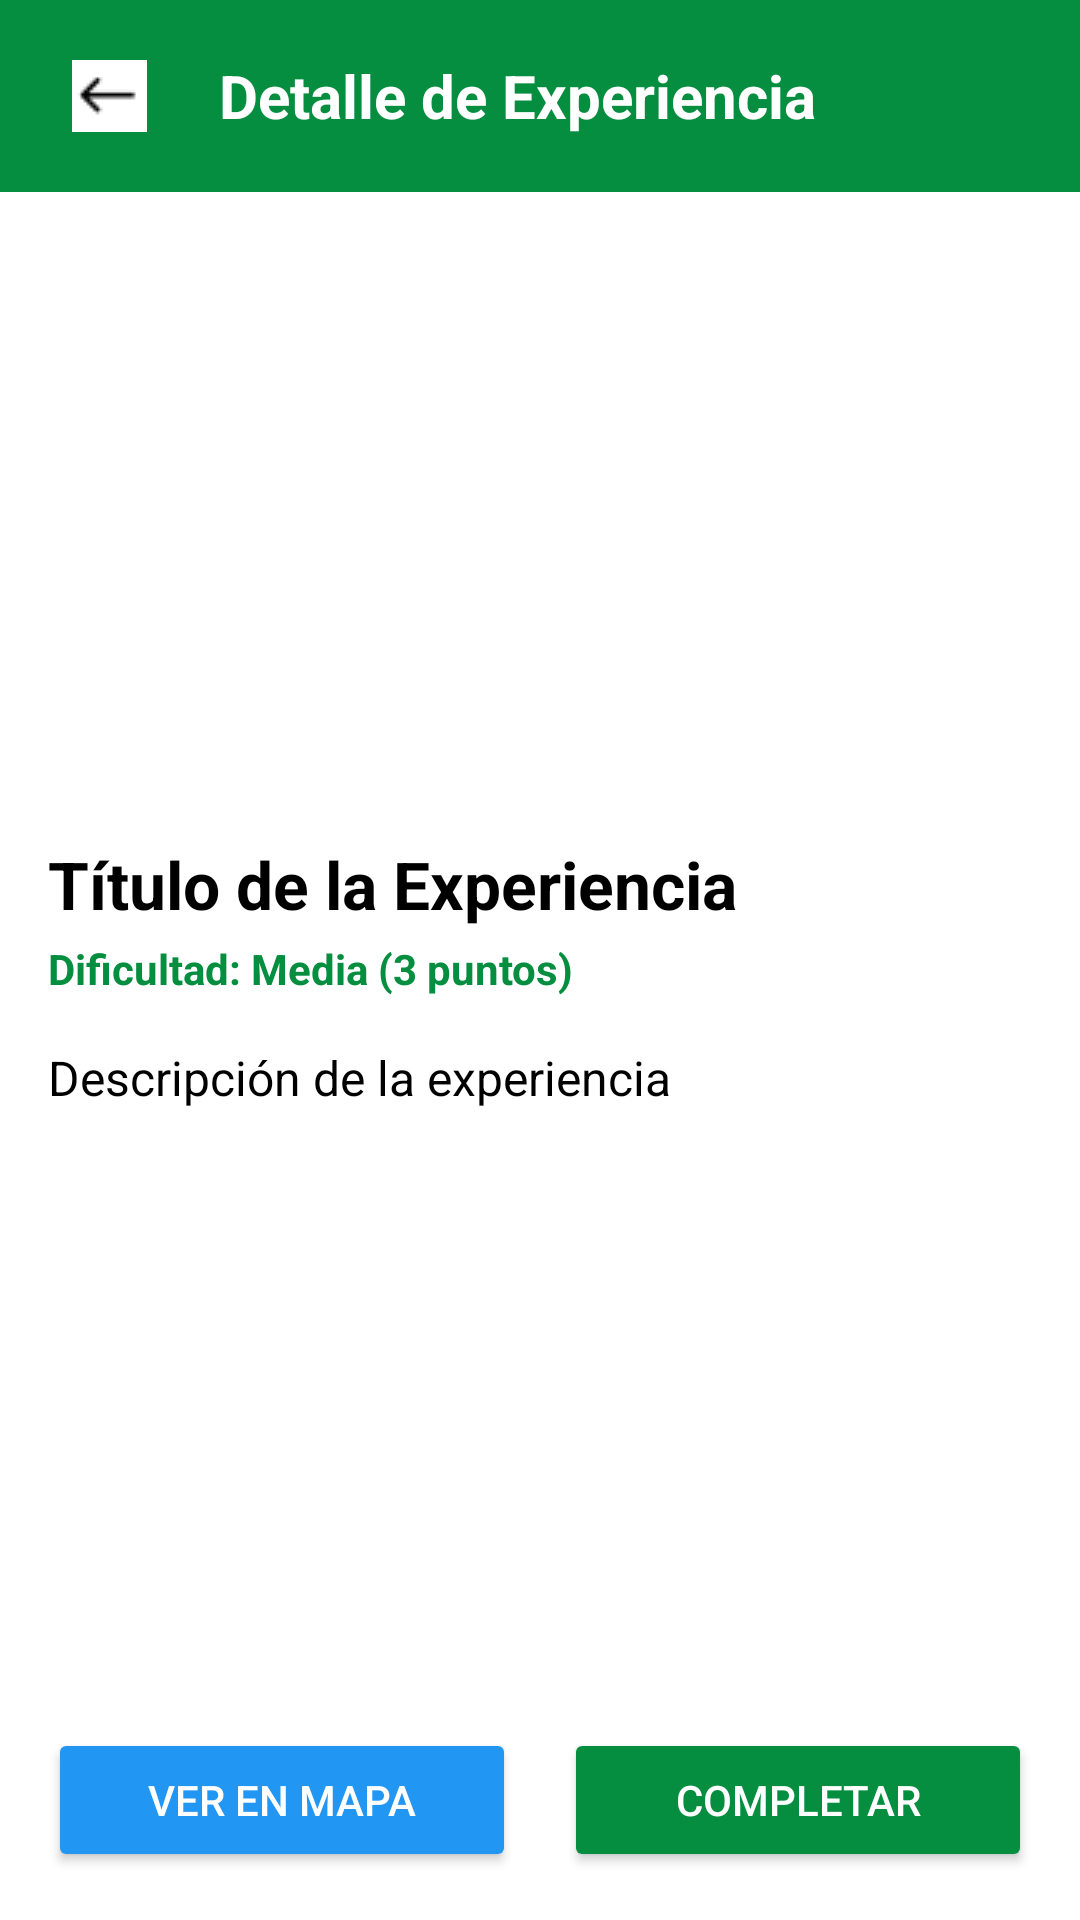

The Android layout XML behind this screen, and the referenced resources:
<!-- AndroidManifest.xml: application theme Theme.Group3101Madrid -->
<!-- res/layout/activity_simple_experiencia_detail.xml -->
<?xml version="1.0" encoding="utf-8"?>
<androidx.constraintlayout.widget.ConstraintLayout xmlns:android="http://schemas.android.com/apk/res/android"
    xmlns:app="http://schemas.android.com/apk/res-auto"
    xmlns:tools="http://schemas.android.com/tools"
    android:layout_width="match_parent"
    android:layout_height="match_parent"
    android:background="@color/white"
    tools:context=".SimpleExperienciaDetailActivity">

    
    <androidx.appcompat.widget.Toolbar
        android:id="@+id/toolbar"
        android:layout_width="match_parent"
        android:layout_height="?attr/actionBarSize"
        android:background="@color/green"
        app:layout_constraintTop_toTopOf="parent">

        <LinearLayout
            android:layout_width="match_parent"
            android:layout_height="match_parent"
            android:orientation="horizontal"
            android:gravity="center_vertical">

            <ImageView
                android:id="@+id/ivBack"
                android:layout_width="wrap_content"
                android:layout_height="wrap_content"
                android:src="@drawable/flecha"
                android:padding="8dp"/>

            <TextView
                android:layout_width="0dp"
                android:layout_height="wrap_content"
                android:layout_weight="1"
                android:text="Detalle de Experiencia"
                android:textColor="@color/white"
                android:textSize="20sp"
                android:textStyle="bold"
                android:layout_marginStart="16dp"/>



            
            <ImageButton
                android:id="@+id/btnHomeNav"
                android:layout_width="40dp"
                android:layout_height="40dp"
                android:src="@drawable/ic_home_black_24dp"
                android:background="?attr/selectableItemBackgroundBorderless"
                android:padding="8dp"
                android:contentDescription="Ir a inicio"/>

            
            <ImageButton
                android:id="@+id/btnProfileNav"
                android:layout_width="40dp"
                android:layout_height="40dp"
                android:src="@drawable/profile_circle"
                android:background="?attr/selectableItemBackgroundBorderless"
                android:padding="8dp"
                android:contentDescription="Ir a perfil"/>
        </LinearLayout>

    </androidx.appcompat.widget.Toolbar>

    
    <ScrollView
        android:id="@+id/scrollView"
        android:layout_width="match_parent"
        android:layout_height="0dp"
        app:layout_constraintTop_toBottomOf="@id/toolbar"
        app:layout_constraintBottom_toTopOf="@id/buttonsContainer">

        <LinearLayout
            android:layout_width="match_parent"
            android:layout_height="wrap_content"
            android:orientation="vertical">

            
            <ImageView
                android:id="@+id/ivImage"
                android:layout_width="match_parent"
                android:layout_height="200dp"
                android:scaleType="centerCrop"/>

            
            <LinearLayout
                android:layout_width="match_parent"
                android:layout_height="wrap_content"
                android:orientation="vertical"
                android:padding="16dp">

                
                <TextView
                    android:id="@+id/tvTitle"
                    android:layout_width="match_parent"
                    android:layout_height="wrap_content"
                    android:text="Título de la Experiencia"
                    android:textSize="22sp"
                    android:textStyle="bold"
                    android:textColor="@color/black"/>

                <TextView
                    android:id="@+id/tvPuntos"
                    android:layout_width="match_parent"
                    android:layout_height="wrap_content"
                    android:text="Dificultad: Media (3 puntos)"
                    android:textSize="14sp"
                    android:textColor="@color/green"
                    android:textStyle="bold"
                    android:layout_marginTop="4dp"/>

                
                <TextView
                    android:id="@+id/tvDescription"
                    android:layout_width="match_parent"
                    android:layout_height="wrap_content"
                    android:text="Descripción de la experiencia"
                    android:textSize="16sp"
                    android:textColor="@color/black"
                    android:layout_marginTop="16dp"/>

                
                <TextView
                    android:id="@+id/tvAddress"
                    android:layout_width="match_parent"
                    android:layout_height="wrap_content"
                    android:text="Dirección: "
                    android:textColor="@color/black"
                    android:textSize="16sp"
                    android:layout_marginTop="16dp"
                    android:drawableStart="@android:drawable/ic_dialog_map"
                    android:drawablePadding="8dp"
                    android:visibility="gone"/>

                <TextView
                    android:id="@+id/tvHours"
                    android:layout_width="match_parent"
                    android:layout_height="wrap_content"
                    android:text="Horario: "
                    android:textColor="@color/black"
                    android:textSize="16sp"
                    android:layout_marginTop="8dp"
                    android:drawableStart="@android:drawable/ic_menu_recent_history"
                    android:drawablePadding="8dp"
                    android:visibility="gone"/>

                <TextView
                    android:id="@+id/tvTips"
                    android:layout_width="match_parent"
                    android:layout_height="wrap_content"
                    android:text="Consejos: "
                    android:textColor="@color/black"
                    android:textSize="16sp"
                    android:layout_marginTop="8dp"
                    android:drawableStart="@android:drawable/ic_menu_info_details"
                    android:drawablePadding="8dp"
                    android:visibility="gone"/>

                <TextView
                    android:id="@+id/tvCategory"
                    android:layout_width="match_parent"
                    android:layout_height="wrap_content"
                    android:text="Categoría: "
                    android:textColor="@color/black"
                    android:textSize="16sp"
                    android:layout_marginTop="8dp"
                    android:drawableStart="@android:drawable/ic_menu_my_calendar"
                    android:drawablePadding="8dp"
                    android:visibility="gone"/>

            </LinearLayout>

        </LinearLayout>

    </ScrollView>

    
    <LinearLayout
        android:id="@+id/buttonsContainer"
        android:layout_width="match_parent"
        android:layout_height="wrap_content"
        android:orientation="horizontal"
        android:padding="16dp"
        app:layout_constraintBottom_toBottomOf="parent">

        <Button
            android:id="@+id/btnOpenMap"
            android:layout_width="0dp"
            android:layout_height="wrap_content"
            android:layout_weight="1"
            android:text="Ver en Mapa"
            android:textColor="@color/white"
            android:backgroundTint="#2196F3"
            android:layout_marginEnd="8dp"/>

        <Button
            android:id="@+id/btnComplete"
            android:layout_width="0dp"
            android:layout_height="wrap_content"
            android:layout_weight="1"
            android:text="Completar"
            android:textColor="@color/white"
            android:backgroundTint="@color/green"
            android:layout_marginStart="8dp"/>

    </LinearLayout>

</androidx.constraintlayout.widget.ConstraintLayout>
<!-- resources referenced by this layout -->
<resources>
  <color name="black">#FF000000</color>
  <color name="green">#058E3F</color>
  <color name="white">#FFFFFFFF</color>
  <!-- drawable flecha: png bitmap (drawable, 405 bytes) -->
  <style name="Theme.Group3101Madrid" parent="Base.Theme.Group3101Madrid" />
  <style name="Base.Theme.Group3101Madrid" parent="Theme.Material3.DayNight.NoActionBar">
          
          
      </style>
</resources>
